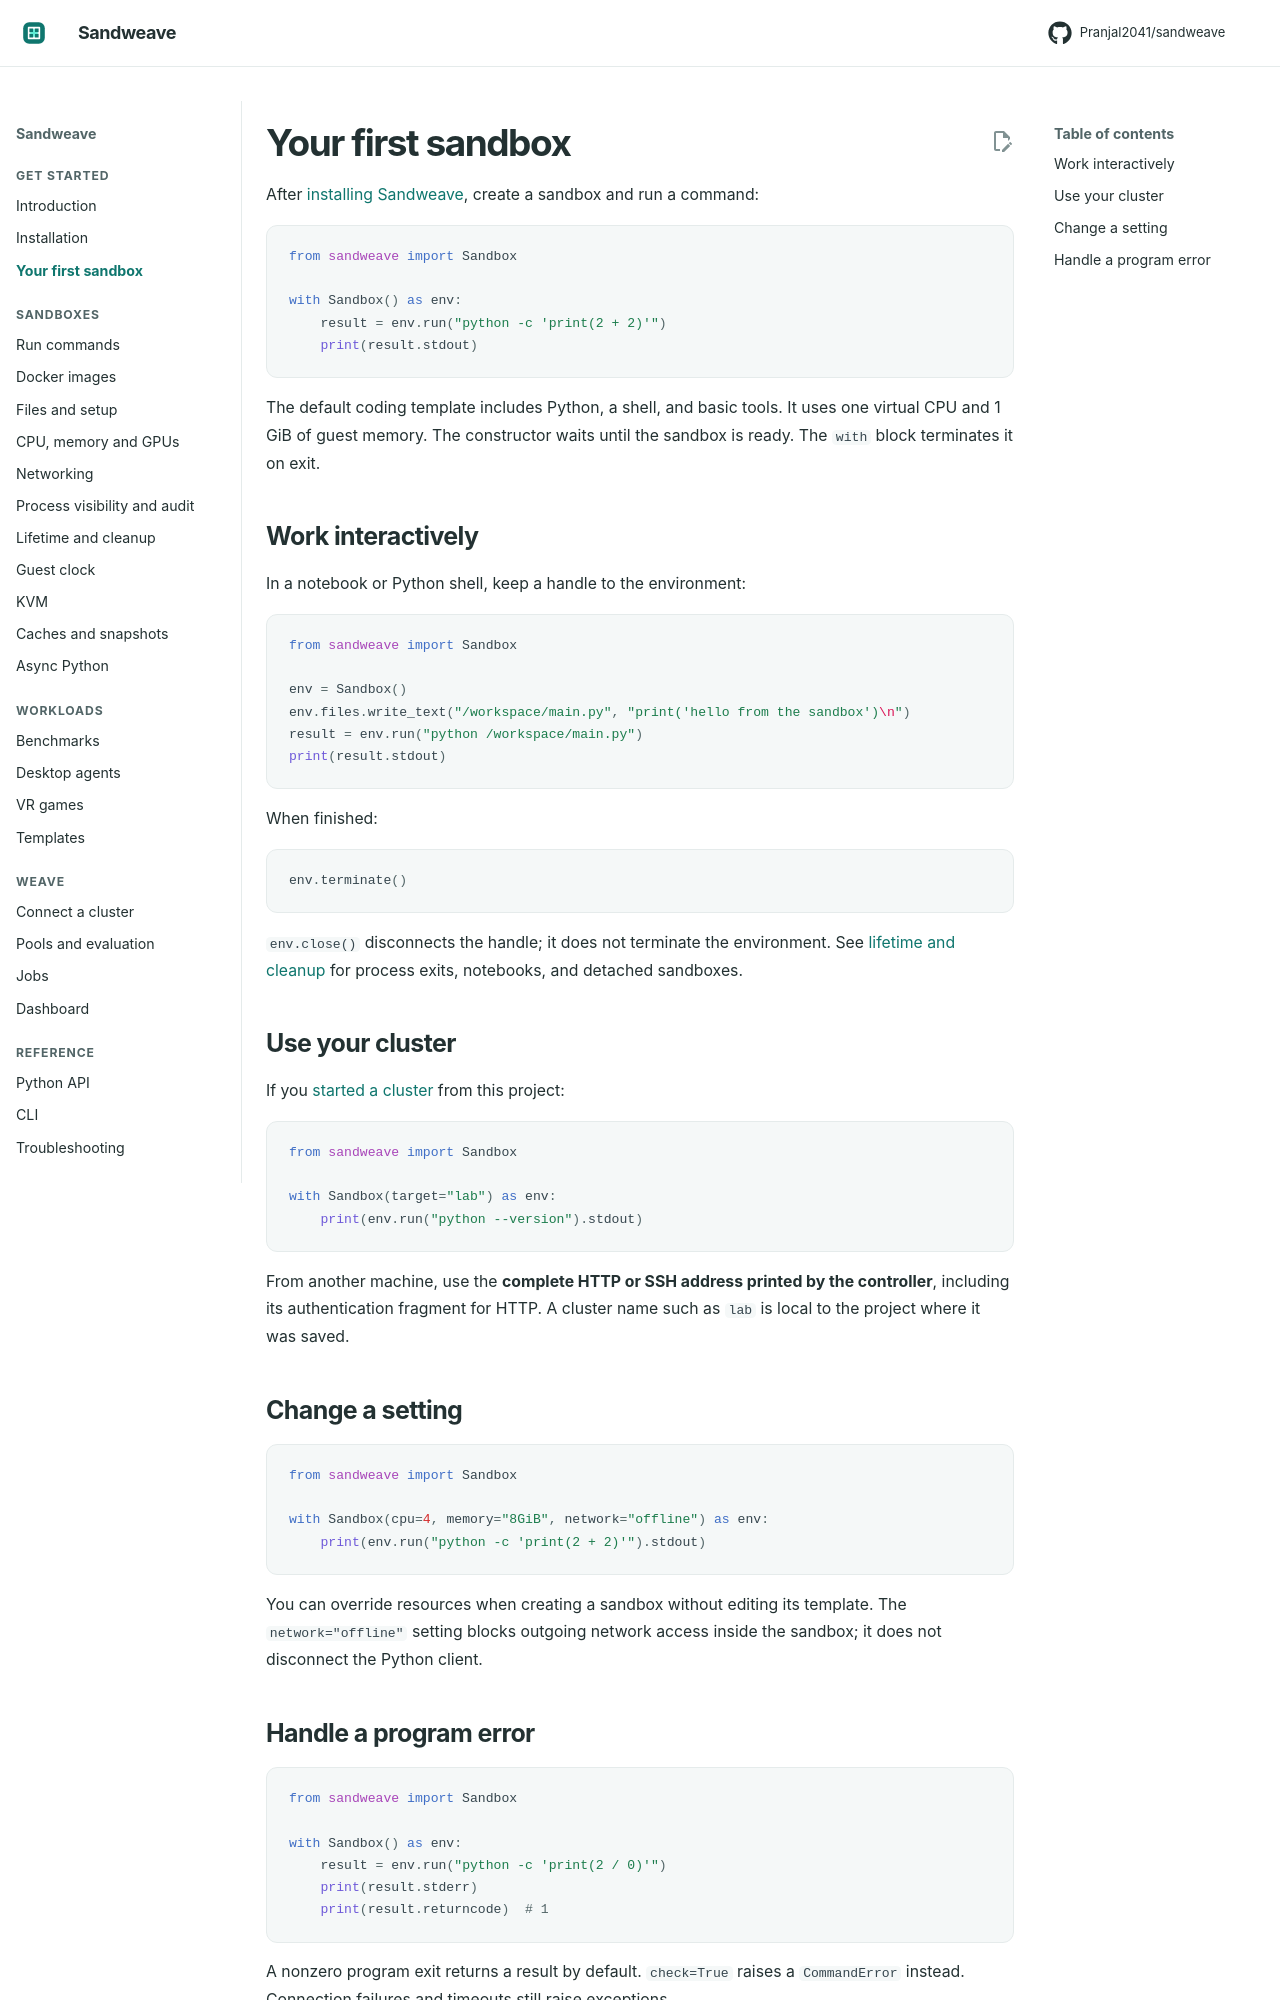

repository: Pranjal2041/sandweave · page: quickstart/index.html · generator: mkdocs

# Your first sandbox

After [installing Sandweave](installation.md), create a sandbox and run a command:

```python
from sandweave import Sandbox

with Sandbox() as env:
    result = env.run("python -c 'print(2 + 2)'")
    print(result.stdout)
```

The default coding template includes Python, a shell, and basic tools. It uses
one virtual CPU and 1 GiB of guest memory. The constructor waits until the
sandbox is ready. The `with` block terminates it on exit.

## Work interactively

In a notebook or Python shell, keep a handle to the environment:

```python
from sandweave import Sandbox

env = Sandbox()
env.files.write_text("/workspace/main.py", "print('hello from the sandbox')\n")
result = env.run("python /workspace/main.py")
print(result.stdout)
```

When finished:

```python
env.terminate()
```

`env.close()` disconnects the handle; it does not terminate the environment.
See [lifetime and cleanup](lifecycle.md) for process exits, notebooks, and
detached sandboxes.

## Use your cluster

If you [started a cluster](clusters.md) from this project:

```python
from sandweave import Sandbox

with Sandbox(target="lab") as env:
    print(env.run("python --version").stdout)
```

From another machine, use the **complete HTTP or SSH address printed by the
controller**, including its authentication fragment for HTTP. A cluster name
such as `lab` is local to the project where it was saved.

## Change a setting

```python
from sandweave import Sandbox

with Sandbox(cpu=4, memory="8GiB", network="offline") as env:
    print(env.run("python -c 'print(2 + 2)'").stdout)
```

You can override resources when creating a sandbox without editing its template.
The `network="offline"` setting blocks outgoing network access inside the
sandbox; it does not disconnect the Python client.
